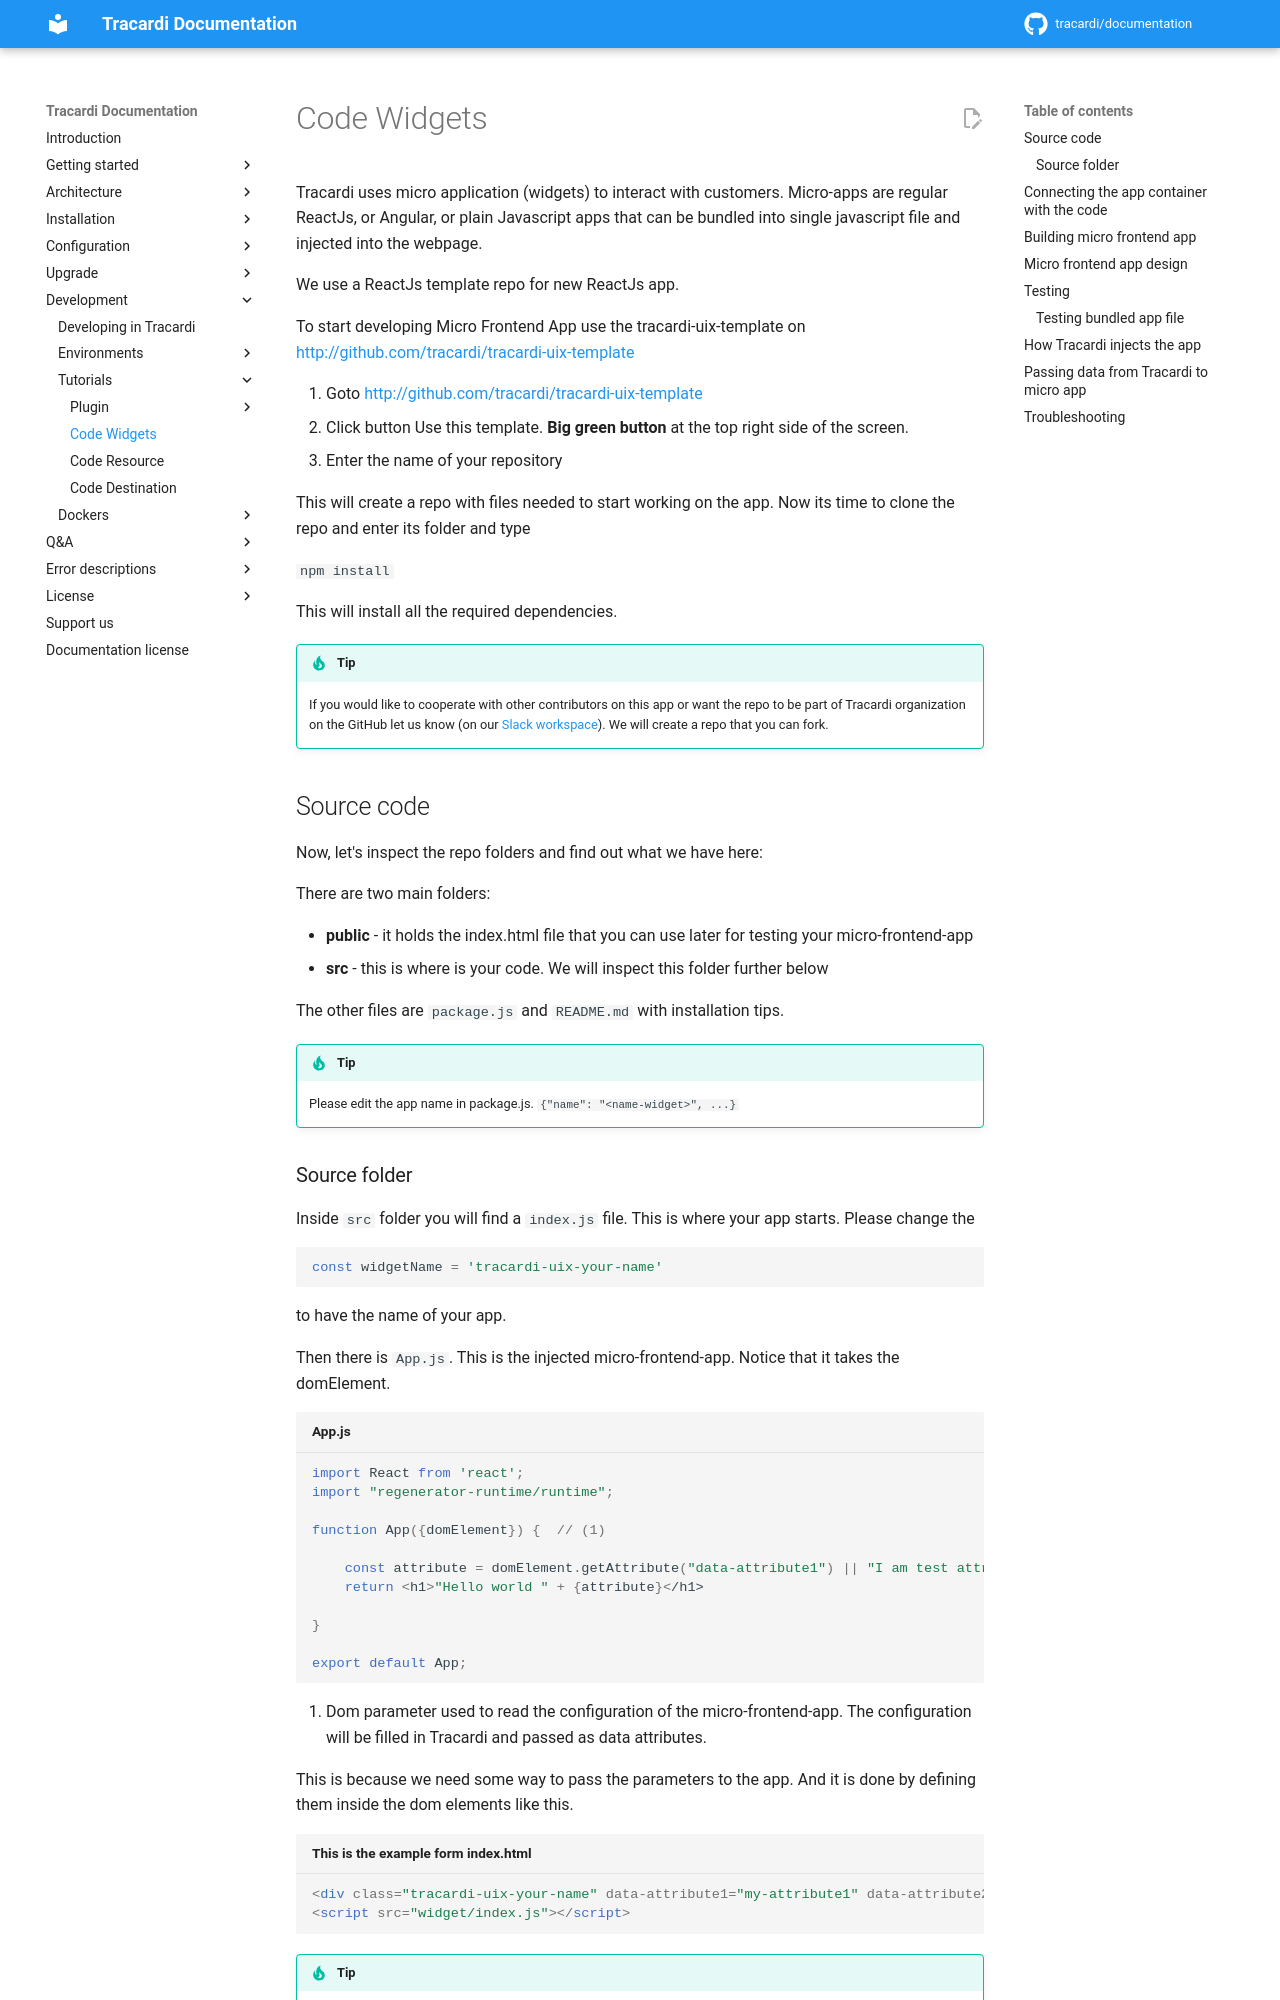

repository: Tracardi/documentation · page: 1.1.x/development/tutorial/widget/index.html · generator: mkdocs

# Code Widgets

Tracardi uses micro application (widgets) to interact with customers. Micro-apps are regular ReactJs, or Angular, or plain
Javascript apps that can be bundled into single javascript file and injected into the webpage.

We use a ReactJs template repo for new ReactJs app.

To start developing Micro Frontend App use the tracardi-uix-template on [http://github.com/tracardi/tracardi-uix-template](http://github.com/tracardi/tracardi-uix-template)

1. Goto [http://github.com/tracardi/tracardi-uix-template](http://github.com/tracardi/tracardi-uix-template)
2. Click button Use this template. __Big green button__ at the top right side of the screen. 
3. Enter the name of your repository

This will create a repo with files needed to start working on the app. Now its time to clone the repo and enter its
folder and type

`npm install`

This will install all the required dependencies.

!!! Tip
    If you would like to cooperate with other contributors on this app or want the repo to be part of Tracardi organization
    on the GitHub let us know (on
    our [Slack workspace](https://join.slack.com/t/tracardi/shared_invite/zt-10y7w0o9y-PmCBnK9qywchmd1~KIER2Q)). We will
    create a repo that you can fork.

## Source code

Now, let's inspect the repo folders and find out what we have here:

There are two main folders:

* __public__ - it holds the index.html file that you can use later for testing your micro-frontend-app
* __src__ - this is where is your code. We will inspect this folder further below

The other files are `package.js` and `README.md` with installation tips. 

!!! Tip
    
    Please edit the app name in package.js. 
    `{"name": "<name-widget>", ...}`

### Source folder

Inside `src` folder you will find a `index.js` file. This is where your app starts. Please change the 

```javascript
const widgetName = 'tracardi-uix-your-name'
```

to have the name of your app. 

Then there is `App.js`. This is the injected micro-frontend-app. Notice that it takes the domElement.

```javascript title="App.js"
import React from 'react';
import "regenerator-runtime/runtime";

function App({domElement}) {  // (1)

    const attribute = domElement.getAttribute("data-attribute1") || "I am test attribute"
    return <h1>"Hello world " + {attribute}</h1>

}

export default App;
```

1. Dom parameter used to read the configuration of the micro-frontend-app. The configuration will be filled in Tracardi and passed as data attributes.  

This is because we need some way to pass the parameters to the app. And it is done by defining them inside the dom elements like this.

```html title="This is the example form index.html"

<div class="tracardi-uix-your-name" data-attribute1="my-attribute1" data-attribute2="my-attribute1"></div>
<script src="widget/index.js"></script>
```

!!! Tip

    __Please notice__ that the class of the `div` must be the same as the application name defined in the `index.js` file. See below.
